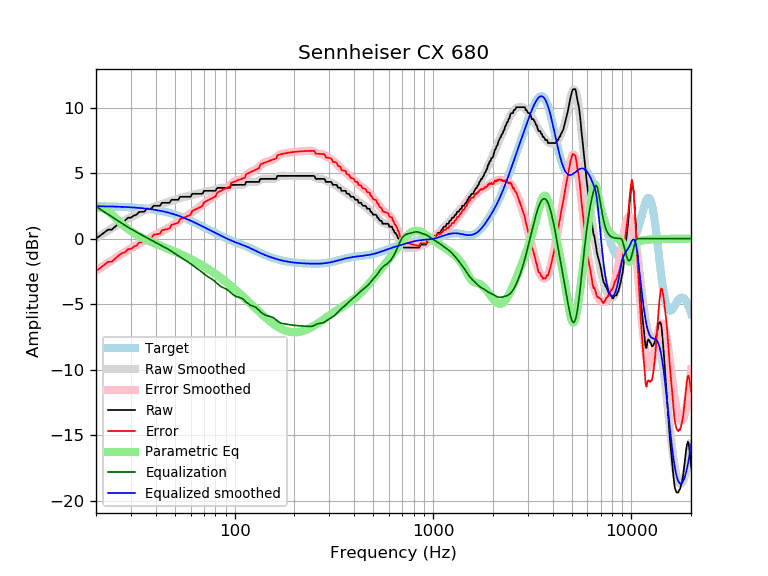

The file beside this chart, header and first rows:
frequency, raw, error, smoothed, error_smoothed, equalization, parametric_eq, equalized_raw, equalized_smoothed, target
20, 0.00, -2.47, 0.02, -2.45, 2.45, 2.30, 2.45, 2.47, 2.47
21, 0.23, -2.24, 0.23, -2.24, 2.24, 2.36, 2.47, 2.47, 2.47
22, 0.46, -2.01, 0.42, -2.04, 2.04, 2.28, 2.50, 2.46, 2.46
23, 0.68, -1.77, 0.61, -1.85, 1.85, 2.09, 2.53, 2.46, 2.46
24, 0.68, -1.77, 0.78, -1.67, 1.67, 1.85, 2.35, 2.45, 2.45
25, 0.91, -1.53, 0.95, -1.49, 1.49, 1.59, 2.40, 2.44, 2.44
26, 1.14, -1.29, 1.11, -1.32, 1.32, 1.34, 2.46, 2.43, 2.43
27, 1.31, -1.12, 1.26, -1.16, 1.16, 1.12, 2.47, 2.42, 2.42
28, 1.37, -1.04, 1.40, -1.01, 1.01, 0.91, 2.38, 2.41, 2.41
29, 1.60, -0.81, 1.53, -0.87, 0.87, 0.73, 2.47, 2.40, 2.40
30, 1.60, -0.79, 1.65, -0.74, 0.74, 0.57, 2.34, 2.39, 2.39
31, 1.75, -0.62, 1.76, -0.62, 0.62, 0.43, 2.37, 2.37, 2.37
32, 1.82, -0.54, 1.86, -0.50, 0.50, 0.31, 2.32, 2.36, 2.36
33, 2.03, -0.31, 1.96, -0.38, 0.38, 0.19, 2.42, 2.34, 2.34
34, 2.05, -0.27, 2.05, -0.28, 0.28, 0.09, 2.33, 2.32, 2.32
35, 2.05, -0.25, 2.13, -0.17, 0.17, -0.01, 2.22, 2.31, 2.31
36, 2.28, -0.01, 2.21, -0.07, 0.07, -0.09, 2.35, 2.29, 2.29
37, 2.28, 0.02, 2.29, 0.02, -0.02, -0.18, 2.26, 2.26, 2.26
38, 2.28, 0.04, 2.36, 0.12, -0.12, -0.25, 2.16, 2.24, 2.24
39, 2.51, 0.29, 2.42, 0.21, -0.21, -0.33, 2.30, 2.21, 2.21
40, 2.51, 0.32, 2.48, 0.30, -0.30, -0.40, 2.21, 2.19, 2.19
41, 2.51, 0.35, 2.54, 0.38, -0.38, -0.46, 2.13, 2.16, 2.16
42, 2.51, 0.38, 2.59, 0.47, -0.47, -0.53, 2.04, 2.13, 2.13
43, 2.74, 0.64, 2.65, 0.55, -0.55, -0.59, 2.19, 2.10, 2.10
44, 2.74, 0.67, 2.69, 0.63, -0.63, -0.65, 2.11, 2.07, 2.07
45, 2.74, 0.70, 2.74, 0.71, -0.71, -0.71, 2.03, 2.03, 2.03
46, 2.74, 0.74, 2.78, 0.79, -0.79, -0.77, 1.94, 1.99, 1.99
47, 2.74, 0.78, 2.83, 0.87, -0.87, -0.83, 1.86, 1.96, 1.96
48, 2.96, 1.05, 2.88, 0.96, -0.96, -0.89, 2.00, 1.92, 1.92
49, 2.96, 1.09, 2.92, 1.05, -1.05, -0.94, 1.92, 1.88, 1.88
50, 2.96, 1.13, 2.97, 1.14, -1.14, -1.00, 1.83, 1.83, 1.83
51, 2.96, 1.17, 3.02, 1.22, -1.22, -1.06, 1.74, 1.79, 1.79
52, 2.96, 1.22, 3.06, 1.31, -1.31, -1.11, 1.65, 1.75, 1.75
53, 3.19, 1.49, 3.10, 1.39, -1.39, -1.17, 1.80, 1.70, 1.70
54, 3.19, 1.54, 3.13, 1.47, -1.47, -1.22, 1.72, 1.66, 1.66
55, 3.19, 1.58, 3.16, 1.55, -1.55, -1.28, 1.64, 1.61, 1.61
56, 3.19, 1.63, 3.18, 1.62, -1.62, -1.34, 1.57, 1.56, 1.56
57, 3.19, 1.68, 3.21, 1.69, -1.69, -1.39, 1.50, 1.51, 1.51
58, 3.19, 1.73, 3.23, 1.77, -1.77, -1.45, 1.42, 1.46, 1.46
59, 3.19, 1.78, 3.26, 1.85, -1.85, -1.50, 1.34, 1.42, 1.42
60, 3.19, 1.82, 3.29, 1.93, -1.93, -1.56, 1.27, 1.37, 1.37
61, 3.42, 2.10, 3.32, 2.00, -2.00, -1.61, 1.41, 1.32, 1.32
62, 3.42, 2.15, 3.35, 2.08, -2.08, -1.67, 1.34, 1.27, 1.27
63, 3.42, 2.20, 3.38, 2.16, -2.16, -1.72, 1.26, 1.22, 1.22
64, 3.42, 2.25, 3.40, 2.23, -2.23, -1.78, 1.19, 1.17, 1.17
65, 3.42, 2.30, 3.42, 2.30, -2.30, -1.84, 1.12, 1.12, 1.12
66, 3.42, 2.35, 3.44, 2.37, -2.37, -1.89, 1.05, 1.07, 1.07
67, 3.42, 2.40, 3.47, 2.44, -2.44, -1.95, 0.97, 1.02, 1.02
68, 3.42, 2.45, 3.49, 2.52, -2.52, -2.01, 0.90, 0.97, 0.97
69, 3.45, 2.52, 3.53, 2.60, -2.60, -2.06, 0.84, 0.93, 0.93
70, 3.65, 2.77, 3.56, 2.68, -2.68, -2.12, 0.97, 0.88, 0.88
71, 3.65, 2.82, 3.59, 2.76, -2.76, -2.18, 0.89, 0.83, 0.83
72, 3.65, 2.86, 3.61, 2.83, -2.83, -2.23, 0.82, 0.78, 0.78
73, 3.65, 2.91, 3.63, 2.89, -2.89, -2.29, 0.76, 0.74, 0.74
74, 3.65, 2.95, 3.64, 2.95, -2.95, -2.35, 0.70, 0.69, 0.69
75, 3.65, 3.00, 3.65, 3.00, -3.00, -2.40, 0.65, 0.65, 0.65
76, 3.65, 3.04, 3.65, 3.05, -3.05, -2.46, 0.60, 0.60, 0.60
77, 3.65, 3.09, 3.66, 3.10, -3.10, -2.52, 0.55, 0.56, 0.56
78, 3.65, 3.13, 3.68, 3.16, -3.16, -2.58, 0.49, 0.52, 0.52
79, 3.65, 3.17, 3.70, 3.23, -3.23, -2.64, 0.42, 0.47, 0.47
... 553 more rows
